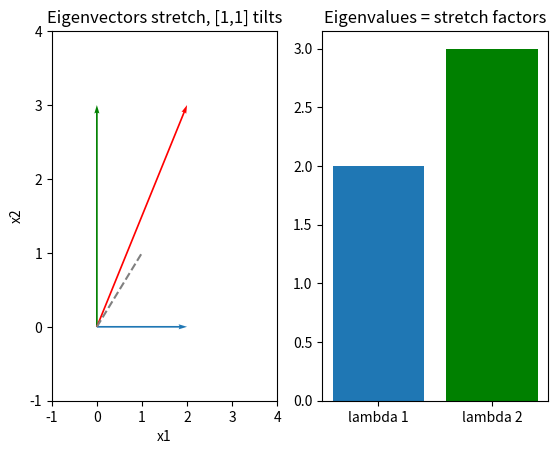

This figure's Python source:
# Setup — numpy / pandas / scikit-learn / matplotlib ship with Colab.
import numpy as np, matplotlib.pyplot as plt

import numpy as np

A = np.array([
    [2.0, 0.0],
    [0.0, 3.0],
])

# eigenvalues (lambdas) and eigenvectors (columns of vecs)
vals, vecs = np.linalg.eig(A)
print("eigenvalues :", vals)            # [2., 3.]
print("eigenvectors (columns):")
print(vecs)

# check A z = lambda z for each eigenpair
for i in range(len(vals)):
    z = vecs[:, i]
    Az = A @ z
    lz = vals[i] * z
    print("pair %d  Az=%s  lambda*z=%s  match=%s"
          % (i, np.round(Az, 4), np.round(lz, 4), np.allclose(Az, lz)))

# a generic vector gets rotated; an eigenvector does not
v = np.array([1.0, 1.0])
print("A @ [1,1] =", A @ v, "-> points a new way (not an eigenvector)")

import numpy as np
import matplotlib.pyplot as plt

A = np.array([[2.0, 0.0], [0.0, 3.0]])
vals, vecs = np.linalg.eig(A)     # eigenvalues [2, 3]

# where A sends each test vector
e1, e2, g = np.array([1.0, 0.0]), np.array([0.0, 1.0]), np.array([1.0, 1.0])
Ae1, Ae2, Ag = A @ e1, A @ e2, A @ g   # [2,0], [0,3], [2,3]

fig, (ax1, ax2) = plt.subplots(1, 2)
ax1.quiver([0, 0, 0], [0, 0, 0], [Ae1[0], Ae2[0], Ag[0]],
           [Ae1[1], Ae2[1], Ag[1]], angles="xy", scale_units="xy",
           scale=1, color=["C0", "green", "red"])
ax1.plot([0, 1], [0, 1], "--", color="gray")   # [1,1] before
ax1.set_xlim(-1, 4); ax1.set_ylim(-1, 4)
ax1.set_xlabel("x1"); ax1.set_ylabel("x2")
ax1.set_title("Eigenvectors stretch, [1,1] tilts")

ax2.bar(["lambda 1", "lambda 2"], np.sort(vals), color=["C0", "green"])
ax2.set_title("Eigenvalues = stretch factors")
plt.show()
